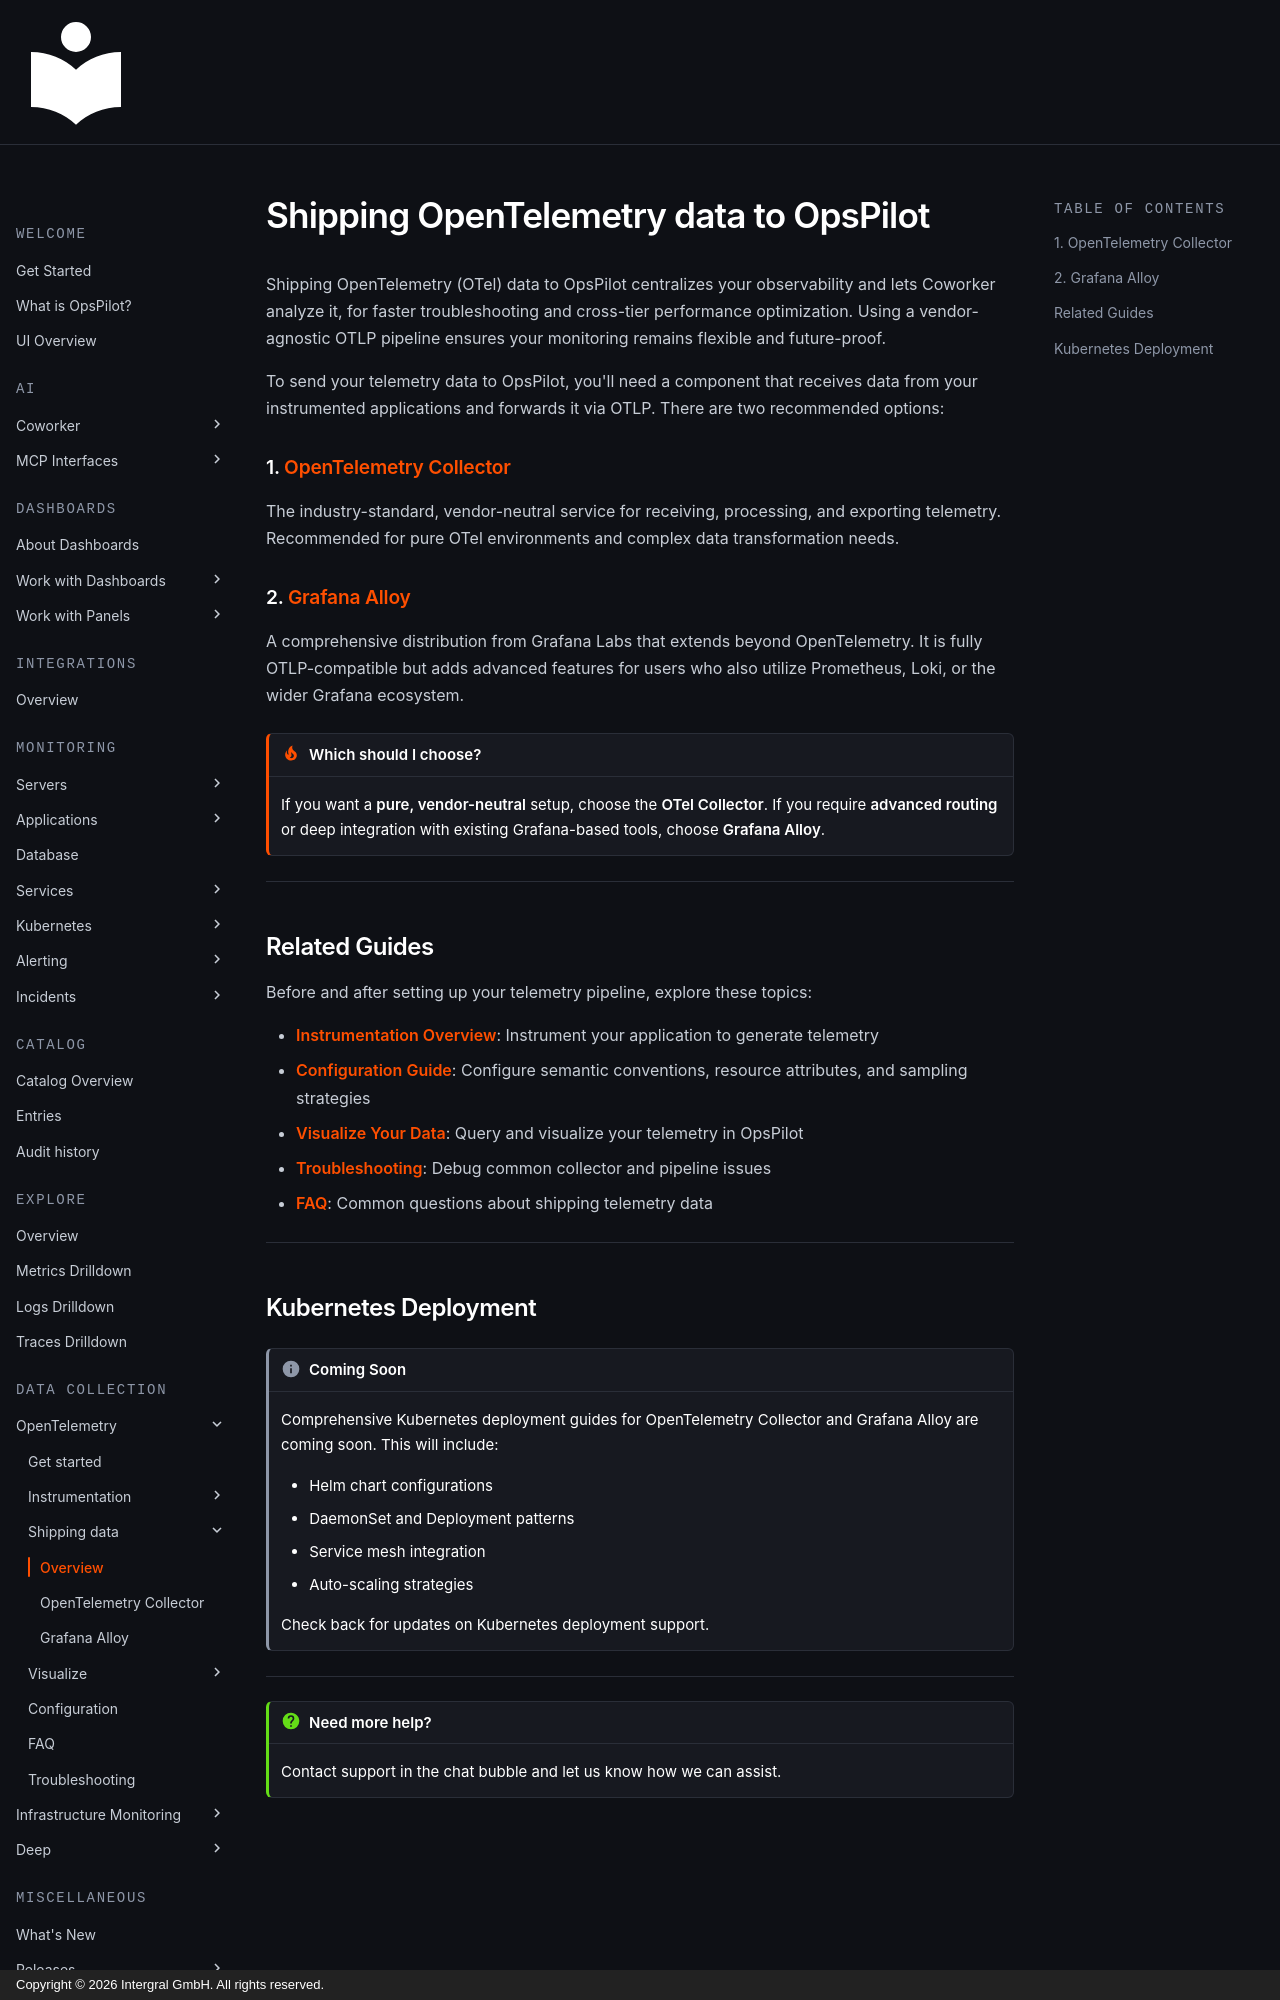

repository: intergral/opspilot-docs · page: Monitor-your-data/OpenTelemetry/Shipping/overview/index.html · generator: mkdocs · copyright: Copyright © 2026 Intergral GmbH. All rights reserved.

# Shipping OpenTelemetry data to OpsPilot

Shipping OpenTelemetry (OTel) data to OpsPilot centralizes your observability and lets Coworker analyze it, for faster troubleshooting and cross-tier performance optimization. Using a vendor-agnostic OTLP pipeline ensures your monitoring remains flexible and future-proof.

To send your telemetry data to OpsPilot, you'll need a component that receives data from your instrumented applications and forwards it via OTLP. There are two recommended options:


### 1. [OpenTelemetry Collector](/Monitor-your-data/OpenTelemetry/Shipping/Collector/)

The industry-standard, vendor-neutral service for receiving, processing, and exporting telemetry. Recommended for pure OTel environments and complex data transformation needs.

### 2. [Grafana Alloy](/Monitor-your-data/OpenTelemetry/Shipping/Grafana-agent/)

A comprehensive distribution from Grafana Labs that extends beyond OpenTelemetry. It is fully OTLP-compatible but adds advanced features for users who also utilize Prometheus, Loki, or the wider Grafana ecosystem.



!!! tip "Which should I choose?"
    If you want a **pure, vendor-neutral** setup, choose the **OTel Collector**. If you require **advanced routing** or deep integration with existing Grafana-based tools, choose **Grafana Alloy**.

---

## Related Guides

Before and after setting up your telemetry pipeline, explore these topics:

- **[Instrumentation Overview](/Monitor-your-data/OpenTelemetry/Instrumentation/Overview/)**: Instrument your application to generate telemetry
- **[Configuration Guide](/Monitor-your-data/OpenTelemetry/Configuration/)**: Configure semantic conventions, resource attributes, and sampling strategies
- **[Visualize Your Data](/Monitor-your-data/OpenTelemetry/Visualize/Metrics/)**: Query and visualize your telemetry in OpsPilot
- **[Troubleshooting](/Monitor-your-data/OpenTelemetry/Troubleshooting/)**: Debug common collector and pipeline issues
- **[FAQ](/Monitor-your-data/OpenTelemetry/FAQ/)**: Common questions about shipping telemetry data

---
